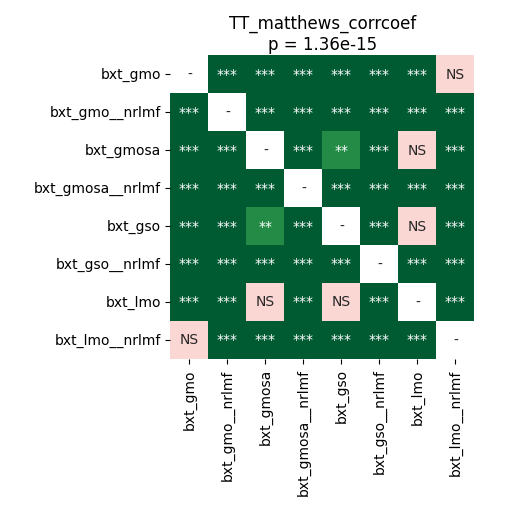

Source data for this figure (header and first rows):
	bxt_gmo	bxt_gmo__nrlmf	bxt_gmosa	bxt_gmosa__nrlmf	bxt_gso	bxt_gso__nrlmf	bxt_lmo	bxt_lmo__nrlmf
bxt_gmo	1.0	4.0690104166666664e-05	4.0690104166666664e-05	4.0690104166666664e-05	4.0690104166666664e-05	7.430366847826087e-05	4.0690104166666664e-05	0.121
bxt_gmo__nrlmf	4.0690104166666664e-05	1.0	4.0690104166666664e-05	4.0690104166666664e-05	4.0690104166666664e-05	4.0690104166666664e-05	4.0690104166666664e-05	4.0690104166666664e-05
bxt_gmosa	4.0690104166666664e-05	4.0690104166666664e-05	1.0	4.0690104166666664e-05	0.004683	4.0690104166666664e-05	0.1126	4.0690104166666664e-05
bxt_gmosa__nrlmf	4.0690104166666664e-05	4.0690104166666664e-05	4.0690104166666664e-05	1.0	7.430366847826087e-05	4.0690104166666664e-05	0.0006765	4.0690104166666664e-05
bxt_gso	4.0690104166666664e-05	4.0690104166666664e-05	0.004683	7.430366847826087e-05	1.0	4.0690104166666664e-05	0.9399	4.0690104166666664e-05
bxt_gso__nrlmf	7.430366847826087e-05	4.0690104166666664e-05	4.0690104166666664e-05	4.0690104166666664e-05	4.0690104166666664e-05	1.0	4.0690104166666664e-05	4.0690104166666664e-05
bxt_lmo	4.0690104166666664e-05	4.0690104166666664e-05	0.1126	0.0006765	0.9399	4.0690104166666664e-05	1.0	4.0690104166666664e-05
bxt_lmo__nrlmf	0.121	4.0690104166666664e-05	4.0690104166666664e-05	4.0690104166666664e-05	4.0690104166666664e-05	4.0690104166666664e-05	4.0690104166666664e-05	1.0
